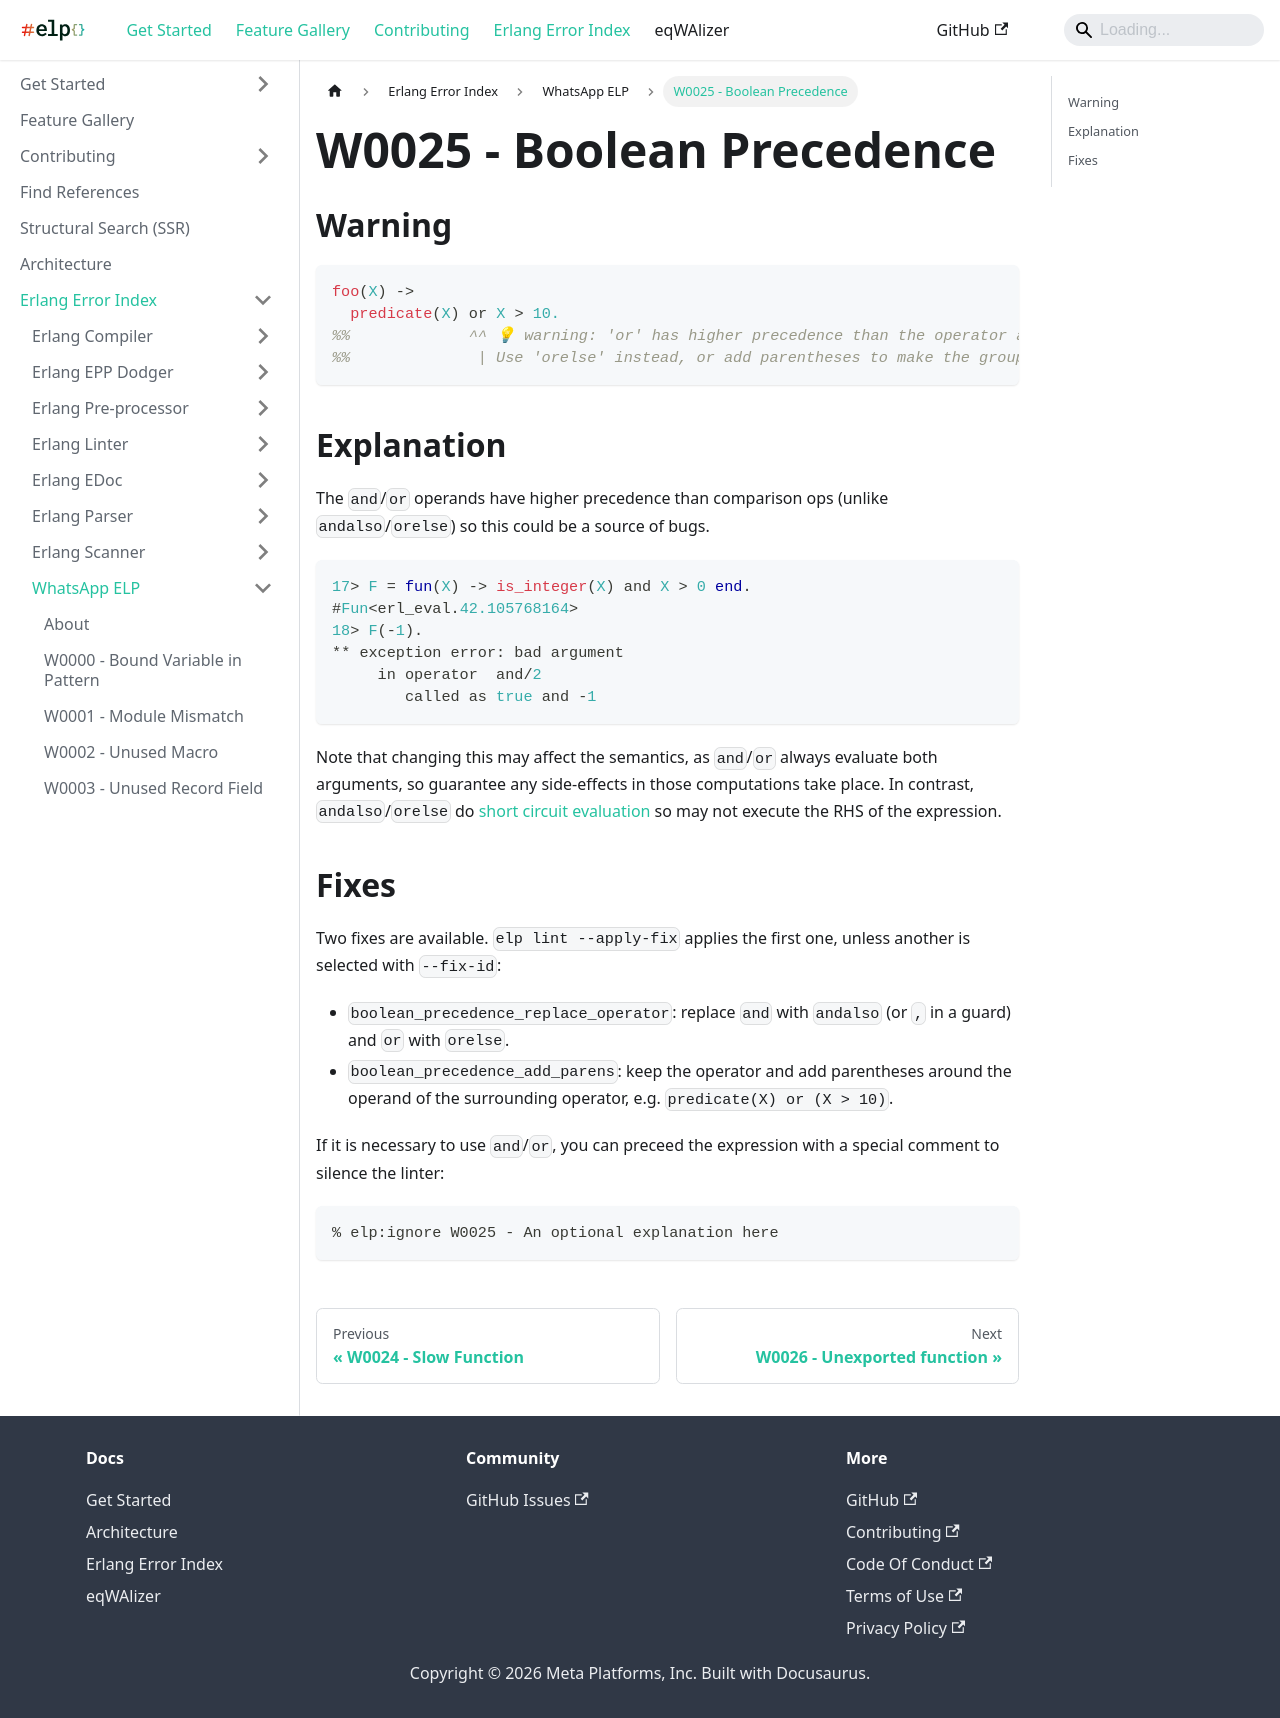

repository: WhatsApp/erlang-language-platform · page: docs/erlang-error-index/w/W0025/index.html · generator: docusaurus

---
sidebar_position: 25
---

# W0025 - Boolean Precedence

## Warning

```erlang
foo(X) ->
  predicate(X) or X > 10.
%%             ^^ 💡 warning: 'or' has higher precedence than the operator around it, so this may not be grouped as intended.
%%              | Use 'orelse' instead, or add parentheses to make the grouping explicit.
```

## Explanation

The `and`/`or` operands have higher precedence than comparison ops
(unlike `andalso`/`orelse`) so this could be a source of bugs.

```erlang
17> F = fun(X) -> is_integer(X) and X > 0 end.
#Fun<erl_eval.42.105768164>
18> F(-1).
** exception error: bad argument
     in operator  and/2
        called as true and -1
```

Note that changing this may affect the semantics, as `and`/`or` always
evaluate both arguments, so guarantee any side-effects in those
computations take place.  In contrast, `andalso`/`orelse` do
[short circuit evaluation](https://www.erlang.org/doc/system/expressions.html#short-circuit-expressions)
so may not execute the RHS of the expression.

## Fixes

Two fixes are available. `elp lint --apply-fix` applies the first one,
unless another is selected with `--fix-id`:

- `boolean_precedence_replace_operator`: replace `and` with `andalso` (or `,` in a
  guard) and `or` with `orelse`.
- `boolean_precedence_add_parens`: keep the operator and add
  parentheses around the operand of the surrounding operator, e.g.
  `predicate(X) or (X > 10)`.

If it is necessary to use `and`/`or`, you can preceed
the expression with a special comment to silence the linter:

```
% elp:ignore W0025 - An optional explanation here
```
